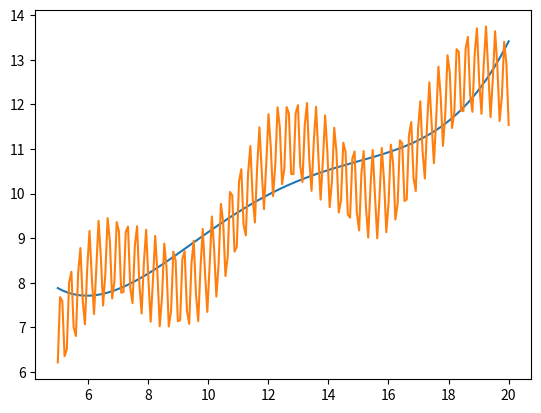

This figure's Python source:
from math import *
import numpy as np
import matplotlib.pyplot as plt


# функция для выдачи значений функции по списку аргументов
def get_points(x_p, func=None):
    n = x_p.shape[0]
    if func:
        return np.array([func(x_p[i]) for i in range(n)], dtype=float)
    else:
        return np.random.sample(n)


# линейно независимые функции
def func(i, x):
    return pow(x + 1, i)


# метод находящий коэффициенты a
def _least_square_method(x, y, n):
    l = len(x)
    gram = np.matrix([[sum(func(k, x[j]) * func(i, x[j]) for j in range(l)) for k in range(n)] for i in range(n)])
    coef = np.array([sum(y[j] * func(i, x[j]) for j in range(l)) for i in range(n)])
    a = np.linalg.solve(gram, coef)
    return a


# здесь получаю значения получившейся функции в требуемых точках
def least_square_method(x, y, x_n, n):
    res = np.zeros(len(x_n))
    a = _least_square_method(x, y, n)
    for i in range(res.shape[0]):
        res[i] = sum(func(j, x_n[i]) * a[j] for j in range(n))
    return res


# тесты
def test_1():
    x = np.linspace(-5, 5, 200)
    y = get_points(x, lambda x: sin(20 * x) + sin(x) + x)
    x_n = np.linspace(-5, 5, 100)
    y_n = least_square_method(x, y, x_n, 5)
    plt.plot(x_n, y_n)
    plt.plot(x, y)
    plt.show()


def test_2():
    x = np.linspace(5, 20, 200)
    y = get_points(x, lambda x: sin(20 * x) + cos(x) + 4 * log(x))
    x_n = np.linspace(5, 20, 100)
    y_n = least_square_method(x, y, x_n, 5)
    plt.plot(x_n, y_n)
    plt.plot(x, y)
    plt.show()


test_2()
